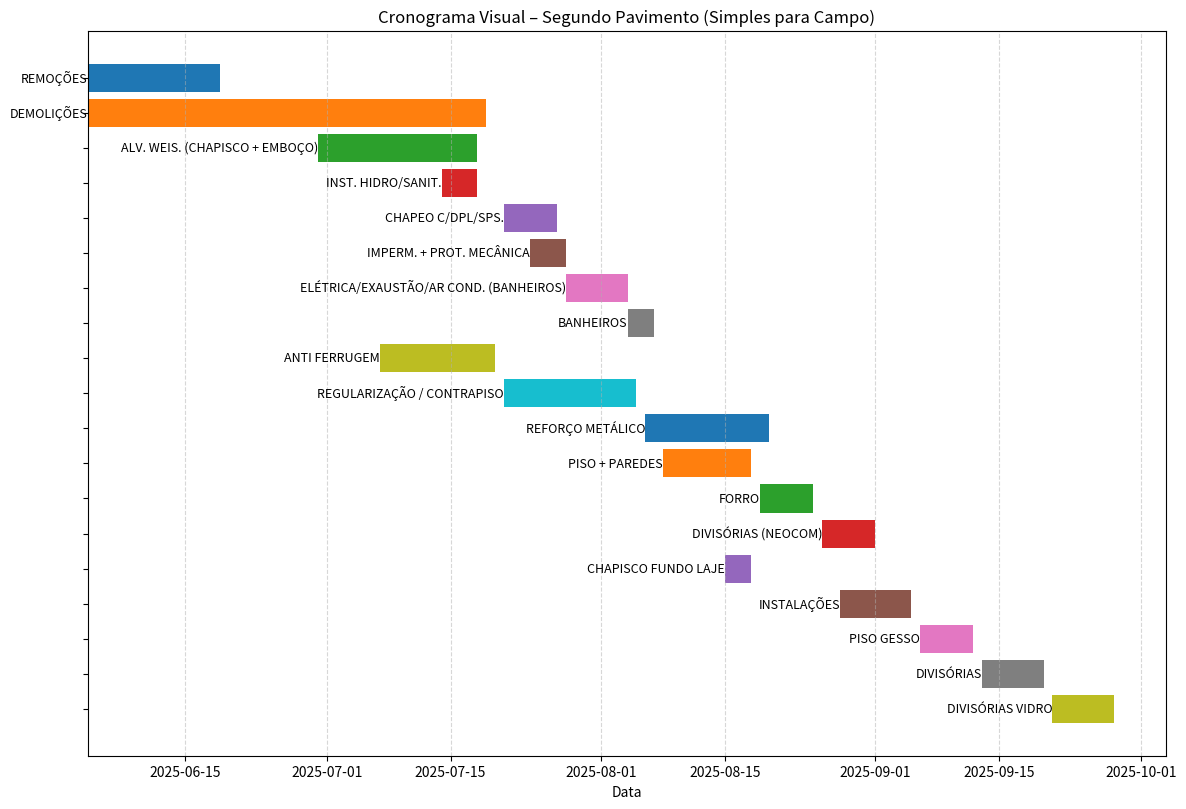

Reproduce this figure in Python.
import matplotlib.pyplot as plt
import pandas as pd
from datetime import datetime

# Tarefas com datas conhecidas
tasks = [
    ("REMOÇÕES", "2025-06-04", "2025-06-19"),
    ("DEMOLIÇÕES", "2025-06-04", "2025-07-19"),
    ("ALV. WEIS. (CHAPISCO + EMBOÇO)", "2025-06-30", "2025-07-18"),
    ("INST. HIDRO/SANIT.", "2025-07-14", "2025-07-18"),
    ("CHAPEO C/DPL/SPS.", "2025-07-21", "2025-07-27"),
    ("IMPERM. + PROT. MECÂNICA", "2025-07-24", "2025-07-28"),
    ("ELÉTRICA/EXAUSTÃO/AR COND. (BANHEIROS)", "2025-07-28", "2025-08-04"),
    ("BANHEIROS", "2025-08-04", "2025-08-07"),
    ("ANTI FERRUGEM", "2025-07-07", "2025-07-20"),
    ("REGULARIZAÇÃO / CONTRAPISO", "2025-07-21", "2025-08-05"),
    ("REFORÇO METÁLICO", "2025-08-06", "2025-08-20"),
]

# Tarefas sem data (vamos estimar)
estimated_tasks = [
    ("PISO + PAREDES", "2025-08-08", "2025-08-18"),
    ("FORRO", "2025-08-19", "2025-08-25"),
    ("DIVISÓRIAS (NEOCOM)", "2025-08-26", "2025-09-01"),
    ("CHAPISCO FUNDO LAJE", "2025-08-15", "2025-08-18"),
    ("INSTALAÇÕES", "2025-08-28", "2025-09-05"),     
    ("PISO GESSO", "2025-09-06", "2025-09-12"),
    ("DIVISÓRIAS", "2025-09-13", "2025-09-20"),
    ("DIVISÓRIAS VIDRO", "2025-09-21", "2025-09-28"),
]

# Combina tudo
all_tasks = tasks + estimated_tasks
df = pd.DataFrame(all_tasks, columns=["Tarefa", "Início", "Fim"])
df["Início"] = pd.to_datetime(df["Início"])
df["Fim"] = pd.to_datetime(df["Fim"])

# Gantt simples
fig, ax = plt.subplots(figsize=(12, 8))

for i, row in df.iterrows():
    ax.barh(y=i, width=(row["Fim"] - row["Início"]).days, left=row["Início"], align='center')
    ax.text(row["Início"], i, row["Tarefa"], va='center', ha='right', fontsize=9)

ax.set_yticks(range(len(df)))
ax.set_yticklabels([""] * len(df))  # Remove os rótulos duplicados
ax.invert_yaxis()
ax.xaxis_date()
plt.title("Cronograma Visual – Segundo Pavimento (Simples para Campo)")
plt.tight_layout()
plt.grid(axis='x', linestyle='--', alpha=0.5)
plt.xlabel("Data")
plt.show()
